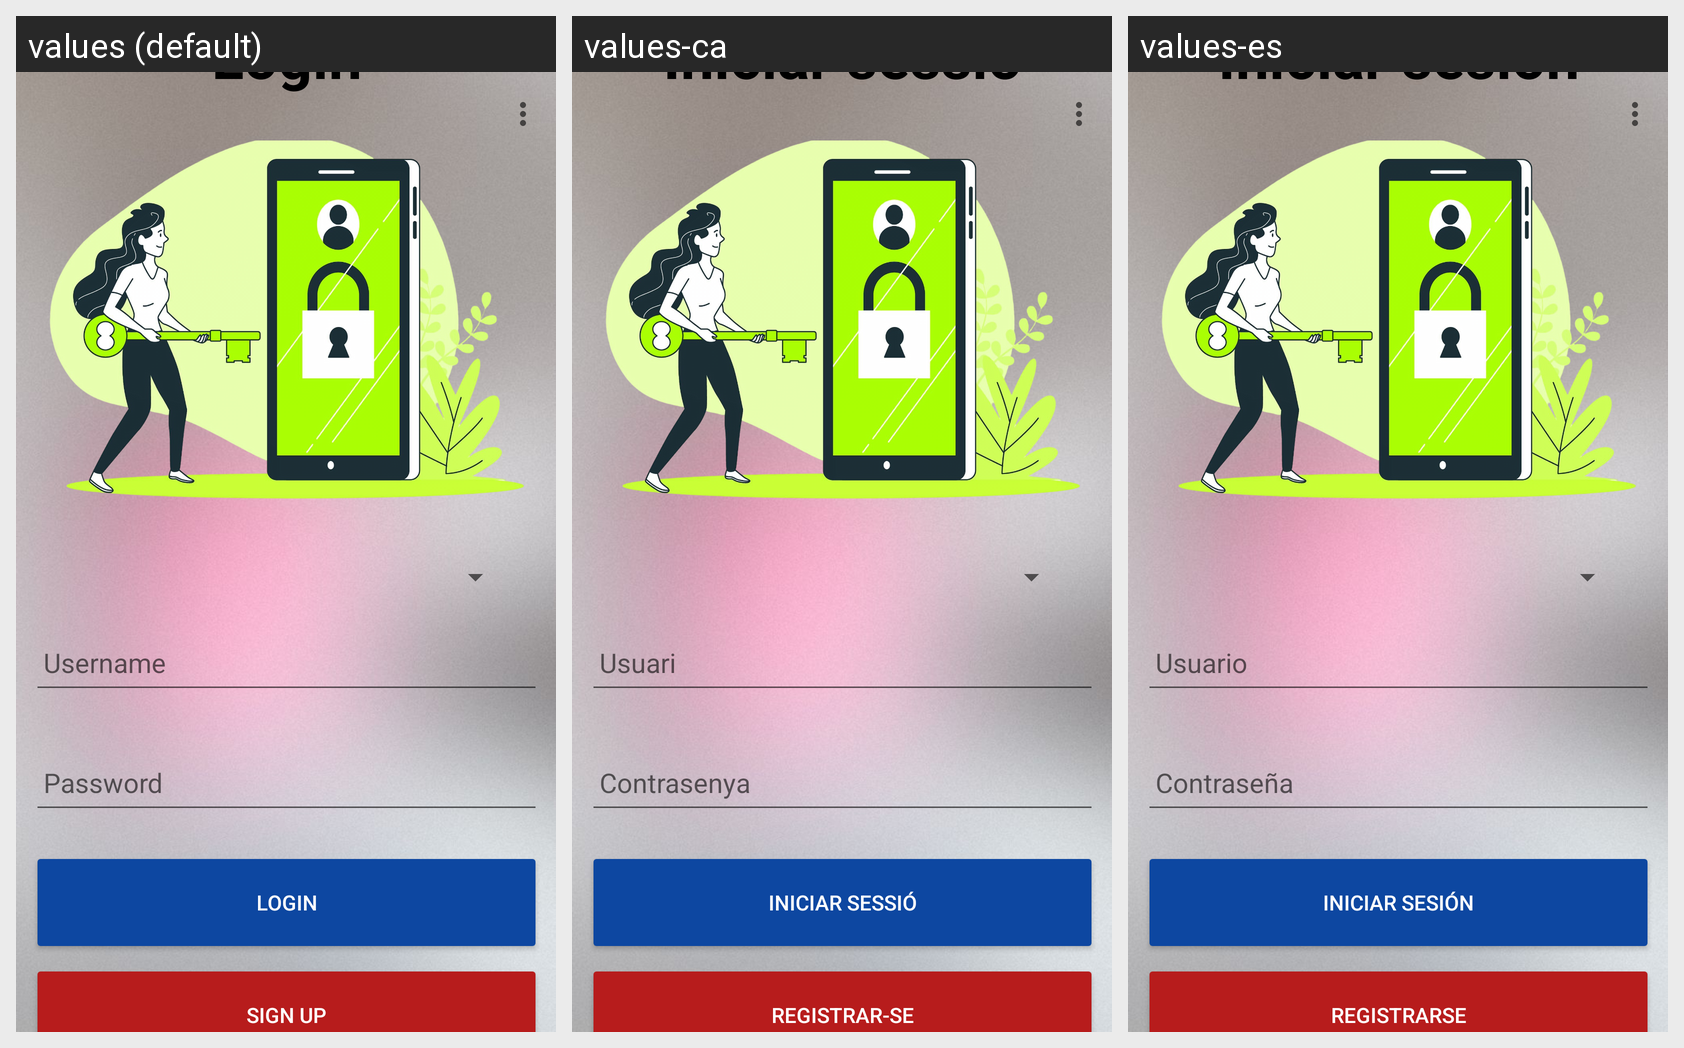

This grid shows one Android layout under several languages. Give, for every string resource on the screen, its name, the default text and each shown locale's text.
Android screen res/layout/activity_login.xml rendered under 3 locales, left to right: values (default), values-ca, values-es. Device: Nexus 5 (rendered at 1080×1920; each locale shown at half size, 540×960, under a caption strip naming it); theme Theme.ClubPilot.
Strings drawn on this screen, with the default value and each locale's value (text and hints the layout hard-codes, and strings that could not be matched under every locale, appear in the picture but are not listed):

login
  values: Login
  values-ca: Iniciar sessió
  values-es: Iniciar sesión

user
  values: Username
  values-ca: Usuari
  values-es: Usuario

password
  values: Password
  values-ca: Contrasenya
  values-es: Contraseña

registerFan
  values: Sign up
  values-ca: Registrar-se
  values-es: Registrarse
